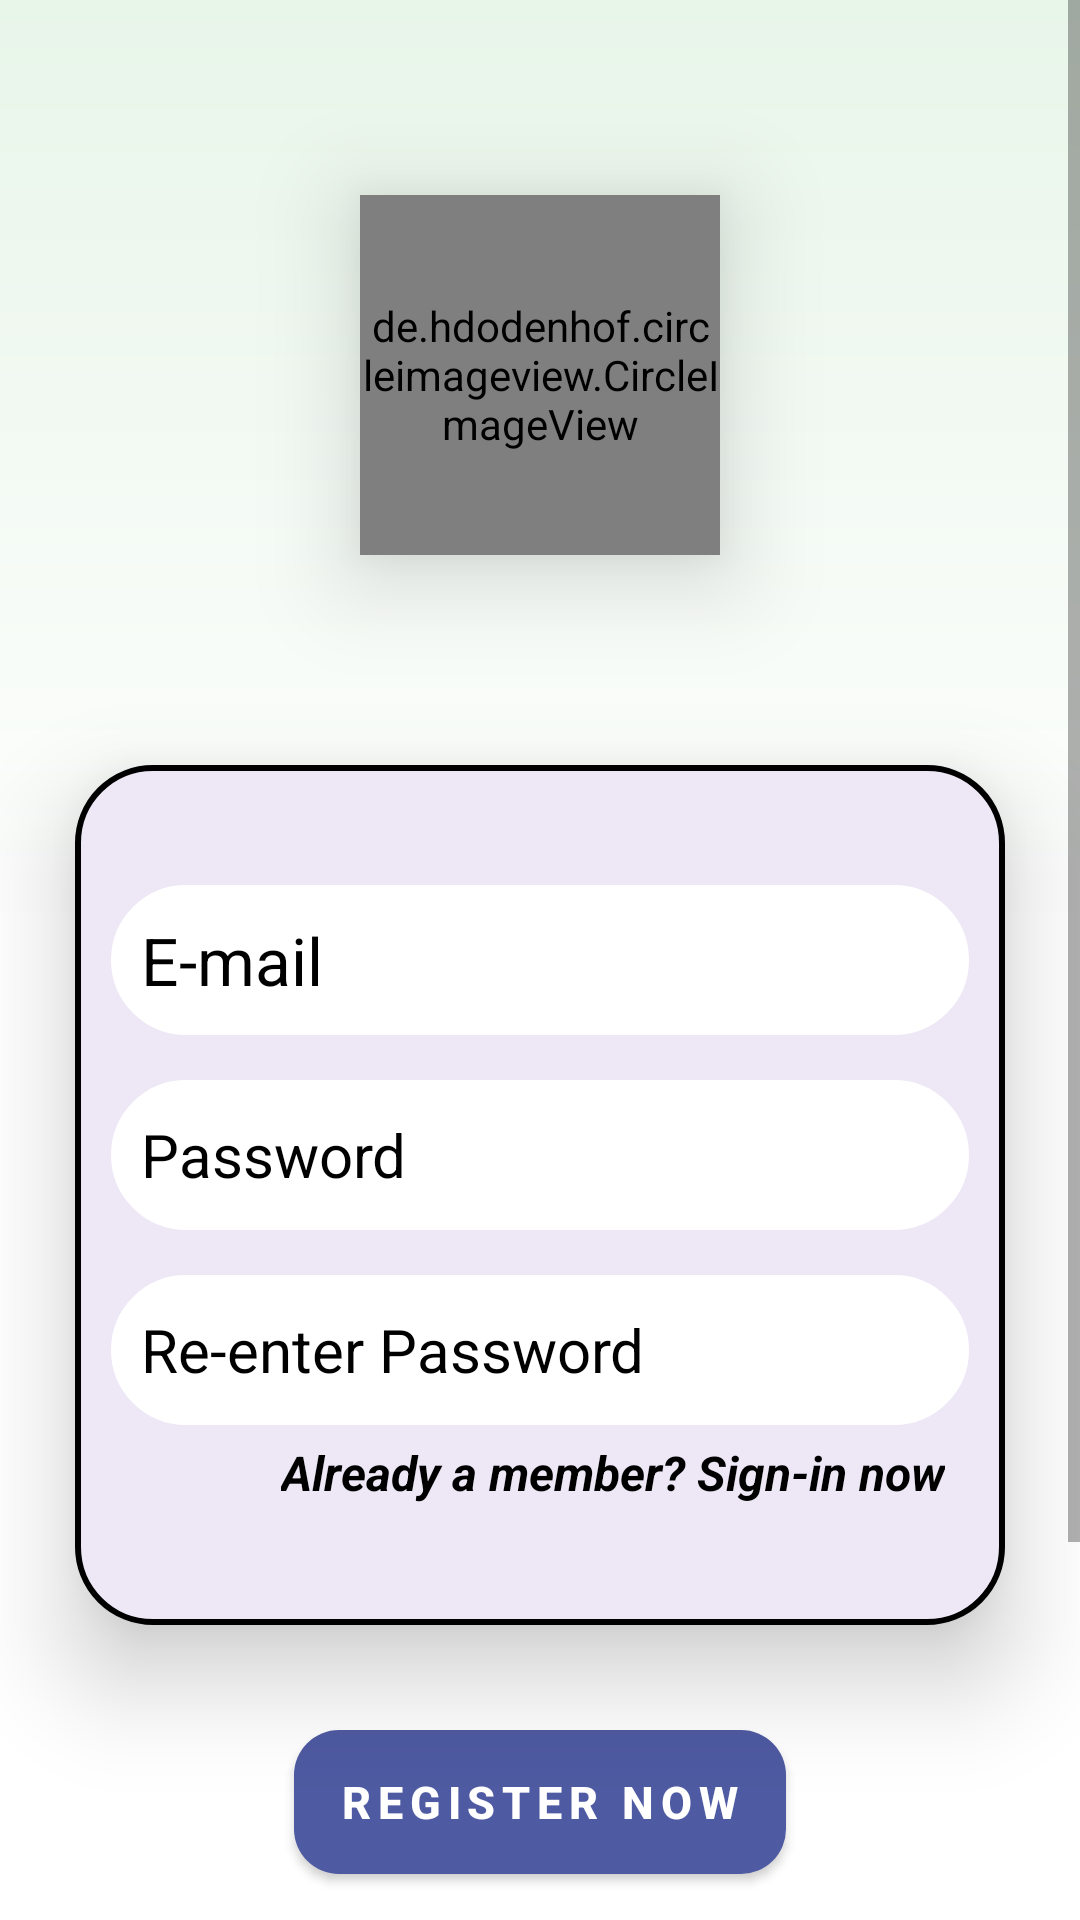

Write the Android layout XML for this screen, with the resource values it uses.
<!-- AndroidManifest.xml: application theme Theme.ExposysDataLabs -->
<!-- res/layout/activity_sign_up.xml -->
<?xml version="1.0" encoding="utf-8"?>
<ScrollView xmlns:android="http://schemas.android.com/apk/res/android"
    xmlns:app="http://schemas.android.com/apk/res-auto"
    xmlns:tools="http://schemas.android.com/tools"
    android:layout_width="match_parent"
    android:layout_height="match_parent"
    android:background="@drawable/constraintback">
    <androidx.constraintlayout.widget.ConstraintLayout
        android:layout_width="match_parent"
        android:layout_height="wrap_content"
        tools:context=".View.SignUp">

    <de.hdodenhof.circleimageview.CircleImageView
        android:id="@+id/signLogo"
        android:layout_width="120dp"
        android:layout_height="120dp"
        android:elevation="20dp"
        android:layout_gravity="center_horizontal"
        android:layout_marginTop="65dp"
        android:layout_marginBottom="70dp"
        android:src="@drawable/exposys"
        app:civ_border_color="#FF000000"
        app:civ_border_width="2dp"
        app:layout_constraintBottom_toTopOf="@+id/linearLayoutCompat"
        app:layout_constraintEnd_toEndOf="parent"
        app:layout_constraintStart_toStartOf="parent"
        app:layout_constraintTop_toTopOf="parent" />

    <androidx.appcompat.widget.LinearLayoutCompat
        android:id="@+id/linearLayoutCompat"
        android:layout_width="match_parent"
        android:layout_height="wrap_content"
        android:layout_marginStart="25dp"
        android:layout_marginEnd="25dp"
        android:background="@drawable/linear"
        android:orientation="vertical"
        android:elevation="20dp"
        app:layout_constraintBottom_toBottomOf="parent"
        app:layout_constraintEnd_toEndOf="parent"
        app:layout_constraintStart_toStartOf="parent"
        app:layout_constraintTop_toTopOf="parent">


        <EditText
            android:id="@+id/signEmail"
            android:layout_width="match_parent"
            android:layout_height="wrap_content"
            android:layout_marginStart="12dp"
            android:layout_marginTop="40dp"
            android:layout_marginEnd="12dp"
            android:background="@drawable/viewback"
            android:hint="@string/email"
            android:importantForAutofill="no"
            android:inputType="textEmailAddress"
            android:minHeight="50dp"
            android:padding="10dp"
            android:textColor="@color/black"
            android:textColorHint="@color/black"
            android:textSize="22sp" />

        <EditText
            android:id="@+id/signPassword"
            android:layout_width="match_parent"
            android:layout_height="wrap_content"
            android:layout_marginStart="12dp"
            android:layout_marginTop="15dp"
            android:layout_marginEnd="12dp"
            android:background="@drawable/viewback"
            android:hint="@string/password"
            android:importantForAutofill="no"
            android:inputType="textPassword"
            android:minHeight="50dp"
            android:padding="10dp"
            android:textColor="@color/black"
            android:textColorHint="@color/black"
            android:textSize="20sp" />

        <EditText
            android:id="@+id/signRePassword"
            android:layout_width="match_parent"
            android:layout_height="wrap_content"
            android:layout_marginStart="12dp"
            android:layout_marginTop="15dp"
            android:layout_marginEnd="12dp"
            android:background="@drawable/viewback"
            android:hint="@string/re_enter_password"
            android:importantForAutofill="no"
            android:inputType="textPassword"
            android:minHeight="50dp"
            android:padding="10dp"
            android:textColor="@color/black"
            android:textColorHint="@color/black"
            android:textSize="20sp" />
        <TextView
            android:id="@+id/signLogin"
            android:layout_width="wrap_content"
            android:layout_height="wrap_content"
            android:textColor="@color/black"
            android:layout_marginBottom="40dp"
            android:layout_marginTop="5dp"
            android:textSize="16sp"
            android:textStyle="bold|italic"
            android:text="@string/already"
            android:layout_gravity="end"
            android:layout_marginEnd="20dp"/>

    </androidx.appcompat.widget.LinearLayoutCompat>

    <androidx.appcompat.widget.AppCompatButton
        android:id="@+id/btnRegister"
        android:layout_width="wrap_content"
        android:layout_height="wrap_content"
        android:layout_gravity="center_horizontal"
        android:background="@drawable/btn"
        android:paddingStart="15dp"
        android:paddingEnd="15dp"
        android:text="@string/register"
        android:textColor="@color/white"
        android:letterSpacing=".15"
        android:layout_marginTop="35dp"
        android:layout_marginStart="32dp"
        android:layout_marginEnd="32dp"
        android:textSize="15sp"
        android:textStyle="bold"
        app:layout_constraintEnd_toEndOf="parent"
        app:layout_constraintStart_toStartOf="parent"
        app:layout_constraintTop_toBottomOf="@+id/linearLayoutCompat"
        tools:ignore="TextContrastCheck">

    </androidx.appcompat.widget.AppCompatButton>
    </androidx.constraintlayout.widget.ConstraintLayout>


</ScrollView>
<!-- resources referenced by this layout -->
<resources>
  <color name="black">#FF000000</color>
  <color name="white">#FFFFFFFF</color>
  <!-- drawable btn (drawable) -->
  <?xml version="1.0" encoding="utf-8"?>
  <shape xmlns:android="http://schemas.android.com/apk/res/android" android:shape="rectangle">
  
   <solid android:color="#4E5AA1"/>
      <corners android:radius="15dp"/>
  
  </shape>
  <!-- drawable constraintback (drawable) -->
  <?xml version="1.0" encoding="utf-8"?>
  <shape xmlns:android="http://schemas.android.com/apk/res/android" android:shape="rectangle">
      <gradient android:angle="15"
          android:startColor="#E8F5E9"
          android:centerColor="@color/white"
          android:endColor="@color/white"/>
  
  </shape>
  <!-- drawable linear (drawable) -->
  <?xml version="1.0" encoding="utf-8"?>
  <shape xmlns:android="http://schemas.android.com/apk/res/android" android:shape="rectangle">
      <stroke android:width="2dp"
          android:color="@color/black"/>
      <corners android:radius="25dp"/>
      <solid android:color="#EDE7F6"/>
  </shape>
  <!-- drawable viewback (drawable) -->
  <?xml version="1.0" encoding="utf-8"?>
  <shape xmlns:android="http://schemas.android.com/apk/res/android" android:shape="rectangle">
  <solid android:color="@color/white"/>
      <stroke android:color="@color/white"
          android:width="3dp"/>
      <corners android:radius="30dp"/>
  </shape>
  <string name="already">Already a member? Sign-in now</string>
  <string name="email">E-mail</string>
  <string name="password">Password</string>
  <string name="re_enter_password">Re-enter Password</string>
  <string name="register">Register Now</string>
  <style name="Theme.ExposysDataLabs" parent="Theme.MaterialComponents.DayNight.NoActionBar">
          
          <item name="colorPrimary">@color/purple_500</item>
          <item name="colorPrimaryVariant">@color/purple_700</item>
          <item name="colorOnPrimary">@color/white</item>
          
          <item name="colorSecondary">@color/teal_200</item>
          <item name="colorSecondaryVariant">@color/teal_700</item>
          <item name="colorOnSecondary">@color/black</item>
          
          <item name="android:statusBarColor">?attr/colorPrimaryVariant</item>
          
      </style>
  <color name="purple_500">#FF6200EE</color>
  <color name="purple_700">#FF3700B3</color>
  <color name="teal_200">#FF03DAC5</color>
  <color name="teal_700">#FF018786</color>
</resources>
